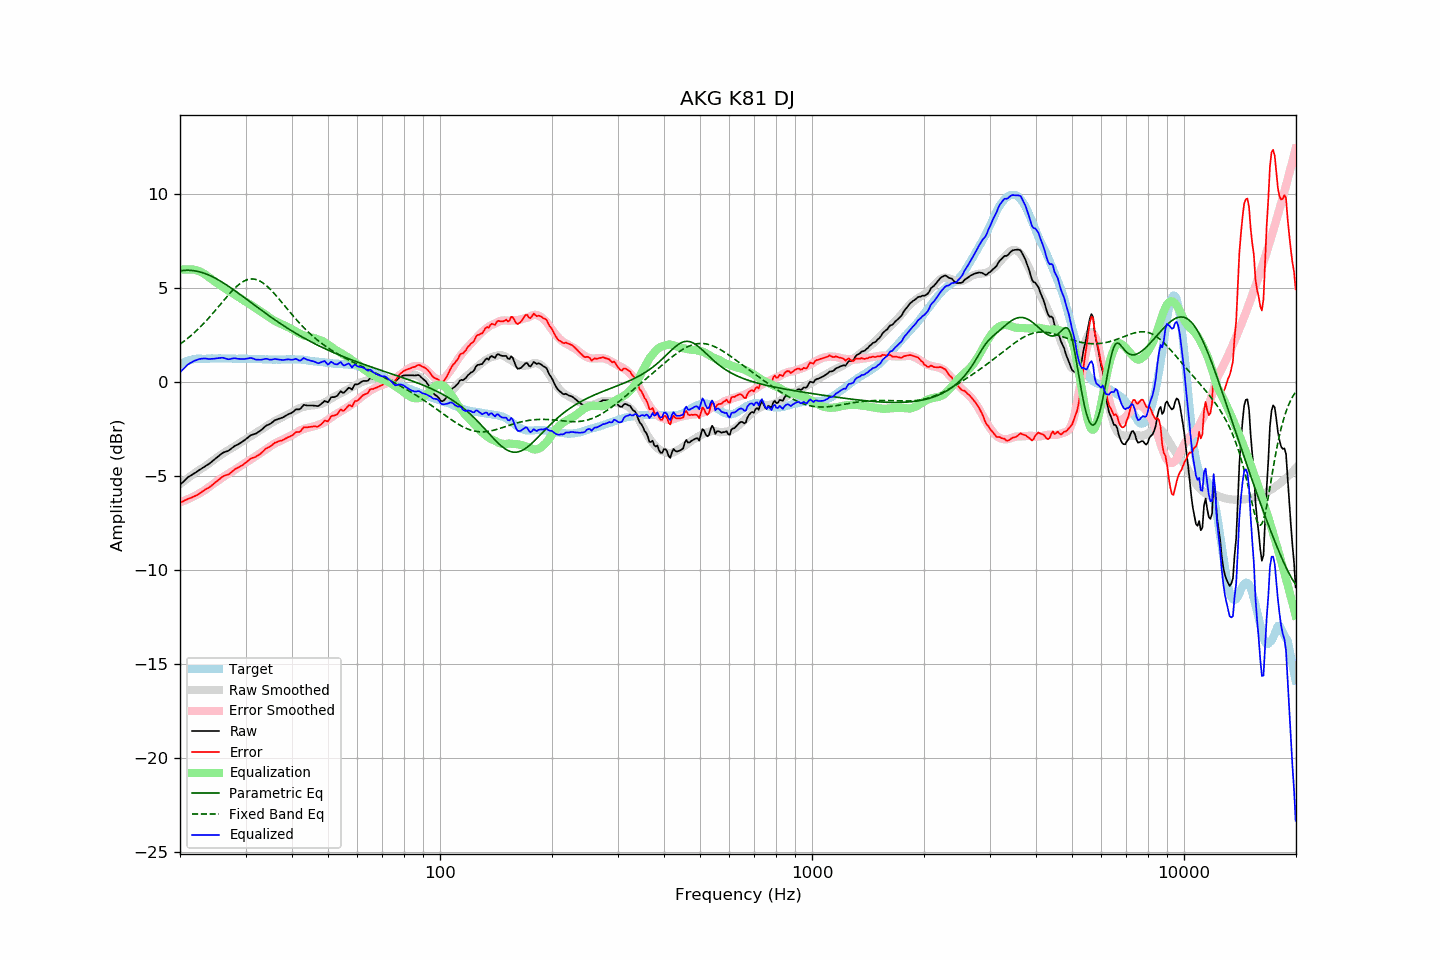

Source data for this figure (header and first rows):
frequency, raw, error, smoothed, error_smoothed, equalization, parametric_eq, fixed_band_eq, equalized_raw, equalized_smoothed, target
20.00, -5.47, -6.40, -5.43, -6.39, 6.00, 5.92, 2.03, 0.53, 0.57, 0.94
20.20, -5.39, -6.37, -5.36, -6.36, 6.00, 5.94, 2.09, 0.61, 0.64, 0.99
20.40, -5.30, -6.34, -5.29, -6.33, 6.00, 5.95, 2.15, 0.70, 0.71, 1.04
20.61, -5.23, -6.29, -5.23, -6.30, 6.00, 5.95, 2.21, 0.77, 0.77, 1.06
20.81, -5.13, -6.25, -5.16, -6.26, 6.00, 5.96, 2.28, 0.87, 0.84, 1.11
21.02, -5.06, -6.21, -5.10, -6.23, 6.00, 5.96, 2.35, 0.94, 0.90, 1.15
21.23, -5.01, -6.18, -5.04, -6.19, 6.00, 5.95, 2.42, 0.99, 0.96, 1.17
21.44, -4.95, -6.15, -4.97, -6.15, 6.00, 5.95, 2.49, 1.05, 1.03, 1.19
21.66, -4.90, -6.11, -4.91, -6.11, 5.99, 5.94, 2.57, 1.10, 1.08, 1.21
21.87, -4.84, -6.07, -4.85, -6.06, 5.98, 5.93, 2.64, 1.14, 1.13, 1.22
22.09, -4.79, -6.04, -4.79, -6.02, 5.96, 5.91, 2.72, 1.17, 1.17, 1.24
22.31, -4.73, -5.99, -4.73, -5.97, 5.94, 5.90, 2.80, 1.20, 1.21, 1.25
22.54, -4.68, -5.93, -4.68, -5.92, 5.90, 5.88, 2.88, 1.23, 1.23, 1.25
22.76, -4.62, -5.88, -4.62, -5.88, 5.87, 5.85, 2.97, 1.24, 1.24, 1.25
22.99, -4.57, -5.81, -4.57, -5.82, 5.82, 5.83, 3.06, 1.26, 1.25, 1.24
23.22, -4.52, -5.76, -4.51, -5.77, 5.77, 5.80, 3.15, 1.25, 1.26, 1.24
23.45, -4.46, -5.70, -4.46, -5.71, 5.71, 5.77, 3.24, 1.26, 1.26, 1.24
23.69, -4.41, -5.66, -4.39, -5.65, 5.65, 5.73, 3.33, 1.25, 1.26, 1.25
23.92, -4.35, -5.60, -4.33, -5.59, 5.59, 5.70, 3.43, 1.23, 1.26, 1.25
24.16, -4.28, -5.54, -4.26, -5.52, 5.52, 5.66, 3.52, 1.24, 1.26, 1.26
24.40, -4.21, -5.48, -4.20, -5.46, 5.46, 5.62, 3.62, 1.24, 1.26, 1.27
24.65, -4.15, -5.40, -4.14, -5.39, 5.39, 5.58, 3.72, 1.25, 1.26, 1.26
24.89, -4.07, -5.33, -4.08, -5.33, 5.33, 5.53, 3.82, 1.26, 1.26, 1.26
25.14, -4.00, -5.26, -4.02, -5.27, 5.27, 5.49, 3.92, 1.27, 1.26, 1.26
25.39, -3.93, -5.20, -3.95, -5.22, 5.22, 5.44, 4.03, 1.28, 1.26, 1.27
25.65, -3.87, -5.13, -3.89, -5.16, 5.16, 5.39, 4.13, 1.29, 1.26, 1.27
25.91, -3.80, -5.05, -3.83, -5.10, 5.10, 5.33, 4.23, 1.30, 1.26, 1.26
26.16, -3.74, -5.00, -3.78, -5.04, 5.04, 5.28, 4.33, 1.29, 1.26, 1.26
26.43, -3.72, -4.97, -3.72, -4.98, 4.98, 5.23, 4.43, 1.26, 1.26, 1.26
26.69, -3.69, -4.94, -3.67, -4.93, 4.93, 5.17, 4.53, 1.24, 1.26, 1.25
26.96, -3.66, -4.92, -3.62, -4.87, 4.87, 5.11, 4.63, 1.22, 1.26, 1.26
27.23, -3.60, -4.86, -3.57, -4.82, 4.82, 5.06, 4.73, 1.23, 1.25, 1.26
27.50, -3.53, -4.79, -3.52, -4.77, 4.77, 5.00, 4.82, 1.25, 1.25, 1.26
27.77, -3.46, -4.72, -3.47, -4.72, 4.72, 4.94, 4.91, 1.26, 1.25, 1.25
28.05, -3.40, -4.65, -3.42, -4.67, 4.67, 4.88, 5.00, 1.28, 1.25, 1.25
28.33, -3.36, -4.60, -3.37, -4.62, 4.62, 4.82, 5.08, 1.26, 1.25, 1.24
28.62, -3.32, -4.56, -3.31, -4.56, 4.56, 4.75, 5.15, 1.24, 1.25, 1.24
28.90, -3.27, -4.51, -3.25, -4.50, 4.50, 4.69, 5.22, 1.24, 1.25, 1.25
29.19, -3.22, -4.45, -3.20, -4.44, 4.44, 4.63, 5.28, 1.23, 1.25, 1.24
29.48, -3.15, -4.41, -3.14, -4.38, 4.38, 4.57, 5.34, 1.23, 1.25, 1.26
29.78, -3.10, -4.34, -3.08, -4.33, 4.33, 4.50, 5.39, 1.23, 1.25, 1.25
30.08, -3.03, -4.28, -3.03, -4.27, 4.27, 4.44, 5.43, 1.25, 1.24, 1.25
30.38, -2.97, -4.21, -2.98, -4.22, 4.22, 4.37, 5.46, 1.26, 1.24, 1.24
30.68, -2.90, -4.14, -2.93, -4.17, 4.17, 4.31, 5.48, 1.28, 1.24, 1.24
30.99, -2.83, -4.07, -2.88, -4.12, 4.12, 4.25, 5.49, 1.29, 1.24, 1.24
31.30, -2.80, -4.04, -2.82, -4.06, 4.06, 4.18, 5.49, 1.27, 1.24, 1.24
31.61, -2.77, -4.00, -2.77, -4.01, 4.01, 4.12, 5.48, 1.24, 1.24, 1.24
31.93, -2.75, -3.98, -2.71, -3.95, 3.95, 4.05, 5.47, 1.20, 1.24, 1.24
32.24, -2.69, -3.92, -2.66, -3.89, 3.89, 3.99, 5.44, 1.20, 1.23, 1.23
32.57, -2.64, -3.87, -2.61, -3.83, 3.83, 3.93, 5.41, 1.20, 1.23, 1.23
32.89, -2.58, -3.82, -2.55, -3.78, 3.78, 3.86, 5.37, 1.19, 1.23, 1.23
33.22, -2.51, -3.74, -2.49, -3.72, 3.72, 3.80, 5.31, 1.20, 1.22, 1.22
33.55, -2.43, -3.65, -2.44, -3.66, 3.66, 3.74, 5.26, 1.22, 1.22, 1.22
33.89, -2.36, -3.56, -2.38, -3.60, 3.60, 3.68, 5.19, 1.24, 1.21, 1.21
34.23, -2.30, -3.51, -2.33, -3.54, 3.54, 3.62, 5.12, 1.24, 1.21, 1.22
34.57, -2.27, -3.47, -2.27, -3.48, 3.48, 3.56, 5.04, 1.21, 1.21, 1.20
34.92, -2.23, -3.43, -2.22, -3.42, 3.42, 3.49, 4.96, 1.19, 1.20, 1.20
35.27, -2.17, -3.37, -2.16, -3.36, 3.36, 3.43, 4.87, 1.20, 1.20, 1.20
35.62, -2.10, -3.29, -2.11, -3.31, 3.31, 3.37, 4.78, 1.21, 1.20, 1.20
35.97, -2.03, -3.22, -2.06, -3.26, 3.26, 3.32, 4.68, 1.24, 1.20, 1.20
... 635 more rows
